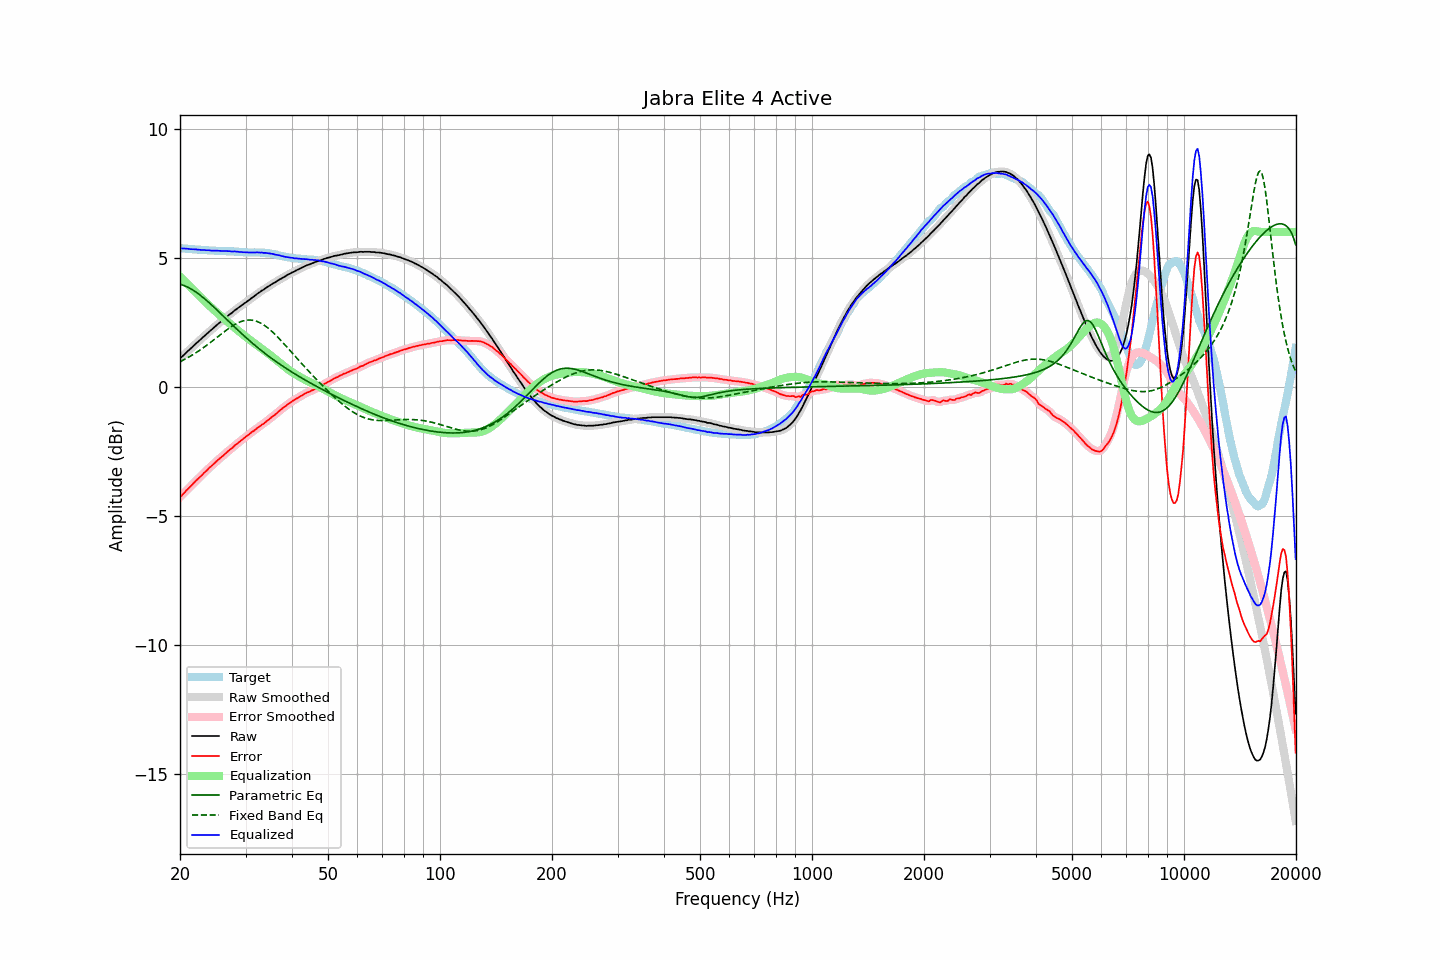

Values plotted in this chart, from the file beside it:
frequency, raw, error, smoothed, error_smoothed, equalization, parametric_eq, fixed_band_eq, equalized_raw, equalized_smoothed, target
20.00, 1.10, -4.27, 1.10, -4.27, 4.28, 3.97, 0.97, 5.38, 5.37, 5.37
20.20, 1.15, -4.22, 1.15, -4.21, 4.21, 3.95, 1.00, 5.36, 5.37, 5.37
20.40, 1.21, -4.15, 1.21, -4.15, 4.15, 3.93, 1.03, 5.36, 5.36, 5.36
20.61, 1.27, -4.09, 1.27, -4.09, 4.08, 3.91, 1.07, 5.35, 5.35, 5.36
20.81, 1.33, -4.02, 1.33, -4.02, 4.02, 3.88, 1.10, 5.35, 5.35, 5.35
21.02, 1.39, -3.96, 1.39, -3.96, 3.96, 3.85, 1.13, 5.35, 5.34, 5.35
21.23, 1.44, -3.90, 1.44, -3.89, 3.89, 3.82, 1.17, 5.33, 5.34, 5.34
21.44, 1.50, -3.84, 1.50, -3.83, 3.83, 3.79, 1.21, 5.33, 5.33, 5.34
21.66, 1.56, -3.77, 1.56, -3.77, 3.77, 3.75, 1.24, 5.33, 5.33, 5.33
21.87, 1.62, -3.70, 1.62, -3.70, 3.71, 3.71, 1.28, 5.33, 5.33, 5.32
22.09, 1.68, -3.63, 1.68, -3.64, 3.64, 3.67, 1.32, 5.32, 5.32, 5.31
22.31, 1.73, -3.58, 1.73, -3.58, 3.58, 3.62, 1.36, 5.31, 5.32, 5.31
22.54, 1.79, -3.52, 1.79, -3.52, 3.52, 3.57, 1.40, 5.31, 5.31, 5.31
22.76, 1.84, -3.46, 1.84, -3.46, 3.46, 3.53, 1.44, 5.30, 5.30, 5.30
22.99, 1.90, -3.40, 1.90, -3.40, 3.40, 3.48, 1.49, 5.30, 5.30, 5.30
23.22, 1.96, -3.33, 1.96, -3.34, 3.34, 3.43, 1.53, 5.30, 5.29, 5.29
23.45, 2.01, -3.28, 2.01, -3.28, 3.28, 3.37, 1.58, 5.29, 5.29, 5.29
23.69, 2.07, -3.22, 2.07, -3.22, 3.22, 3.32, 1.62, 5.29, 5.29, 5.29
23.92, 2.13, -3.15, 2.13, -3.16, 3.16, 3.26, 1.67, 5.29, 5.28, 5.28
24.16, 2.18, -3.10, 2.18, -3.10, 3.10, 3.21, 1.72, 5.28, 5.28, 5.28
24.40, 2.23, -3.05, 2.23, -3.04, 3.04, 3.15, 1.77, 5.27, 5.28, 5.28
24.65, 2.29, -2.99, 2.29, -2.99, 2.98, 3.09, 1.82, 5.27, 5.27, 5.28
24.89, 2.34, -2.93, 2.34, -2.93, 2.93, 3.03, 1.86, 5.27, 5.27, 5.27
25.14, 2.40, -2.87, 2.40, -2.87, 2.87, 2.97, 1.91, 5.27, 5.27, 5.27
25.39, 2.45, -2.82, 2.45, -2.82, 2.82, 2.91, 1.96, 5.27, 5.27, 5.27
25.65, 2.50, -2.77, 2.50, -2.77, 2.76, 2.85, 2.01, 5.26, 5.26, 5.27
25.91, 2.55, -2.72, 2.55, -2.72, 2.71, 2.79, 2.06, 5.26, 5.26, 5.26
26.16, 2.60, -2.66, 2.60, -2.66, 2.66, 2.73, 2.11, 5.26, 5.26, 5.26
26.43, 2.66, -2.60, 2.66, -2.60, 2.60, 2.67, 2.16, 5.26, 5.26, 5.26
26.69, 2.71, -2.54, 2.71, -2.54, 2.55, 2.61, 2.20, 5.26, 5.26, 5.25
26.96, 2.76, -2.49, 2.76, -2.49, 2.50, 2.55, 2.25, 5.26, 5.26, 5.25
27.23, 2.81, -2.44, 2.81, -2.44, 2.44, 2.49, 2.29, 5.25, 5.25, 5.25
27.50, 2.85, -2.40, 2.85, -2.39, 2.39, 2.43, 2.33, 5.24, 5.24, 5.25
27.77, 2.90, -2.35, 2.90, -2.34, 2.34, 2.37, 2.37, 5.24, 5.24, 5.25
28.05, 2.96, -2.28, 2.95, -2.29, 2.29, 2.31, 2.41, 5.25, 5.24, 5.24
28.33, 3.00, -2.23, 3.00, -2.23, 2.23, 2.25, 2.44, 5.23, 5.24, 5.23
28.62, 3.05, -2.18, 3.05, -2.18, 2.18, 2.19, 2.47, 5.23, 5.23, 5.23
28.90, 3.09, -2.13, 3.09, -2.13, 2.13, 2.14, 2.50, 5.22, 5.22, 5.22
29.19, 3.14, -2.08, 3.14, -2.08, 2.08, 2.08, 2.53, 5.22, 5.22, 5.22
29.48, 3.18, -2.04, 3.18, -2.03, 2.03, 2.02, 2.55, 5.21, 5.21, 5.22
29.78, 3.23, -1.98, 3.23, -1.98, 1.98, 1.96, 2.56, 5.21, 5.21, 5.21
30.08, 3.27, -1.94, 3.27, -1.94, 1.93, 1.91, 2.58, 5.20, 5.21, 5.21
30.38, 3.32, -1.89, 3.32, -1.89, 1.89, 1.85, 2.58, 5.21, 5.20, 5.20
30.68, 3.36, -1.84, 3.36, -1.84, 1.84, 1.80, 2.59, 5.20, 5.20, 5.20
30.99, 3.41, -1.79, 3.41, -1.79, 1.79, 1.74, 2.58, 5.20, 5.20, 5.20
31.30, 3.46, -1.74, 3.46, -1.75, 1.75, 1.69, 2.58, 5.20, 5.20, 5.20
31.61, 3.50, -1.71, 3.50, -1.70, 1.70, 1.64, 2.57, 5.20, 5.20, 5.21
31.93, 3.55, -1.66, 3.55, -1.65, 1.65, 1.59, 2.55, 5.20, 5.20, 5.20
32.24, 3.60, -1.60, 3.60, -1.61, 1.61, 1.53, 2.53, 5.21, 5.20, 5.20
32.57, 3.64, -1.56, 3.64, -1.56, 1.56, 1.48, 2.50, 5.20, 5.20, 5.20
32.89, 3.68, -1.52, 3.68, -1.52, 1.52, 1.43, 2.47, 5.20, 5.20, 5.20
33.22, 3.73, -1.47, 3.72, -1.47, 1.47, 1.38, 2.44, 5.20, 5.20, 5.20
33.55, 3.76, -1.43, 3.77, -1.43, 1.42, 1.33, 2.40, 5.18, 5.19, 5.19
33.89, 3.81, -1.38, 3.81, -1.38, 1.38, 1.29, 2.36, 5.19, 5.19, 5.19
34.23, 3.85, -1.33, 3.85, -1.33, 1.33, 1.24, 2.31, 5.18, 5.18, 5.18
34.57, 3.89, -1.29, 3.89, -1.28, 1.28, 1.19, 2.26, 5.17, 5.17, 5.18
34.92, 3.93, -1.23, 3.93, -1.23, 1.23, 1.14, 2.21, 5.16, 5.16, 5.16
35.27, 3.97, -1.18, 3.97, -1.18, 1.18, 1.10, 2.15, 5.15, 5.15, 5.15
35.62, 4.01, -1.13, 4.01, -1.13, 1.13, 1.05, 2.10, 5.14, 5.14, 5.14
35.97, 4.04, -1.09, 4.04, -1.09, 1.08, 1.01, 2.04, 5.12, 5.13, 5.13
... 635 more rows
